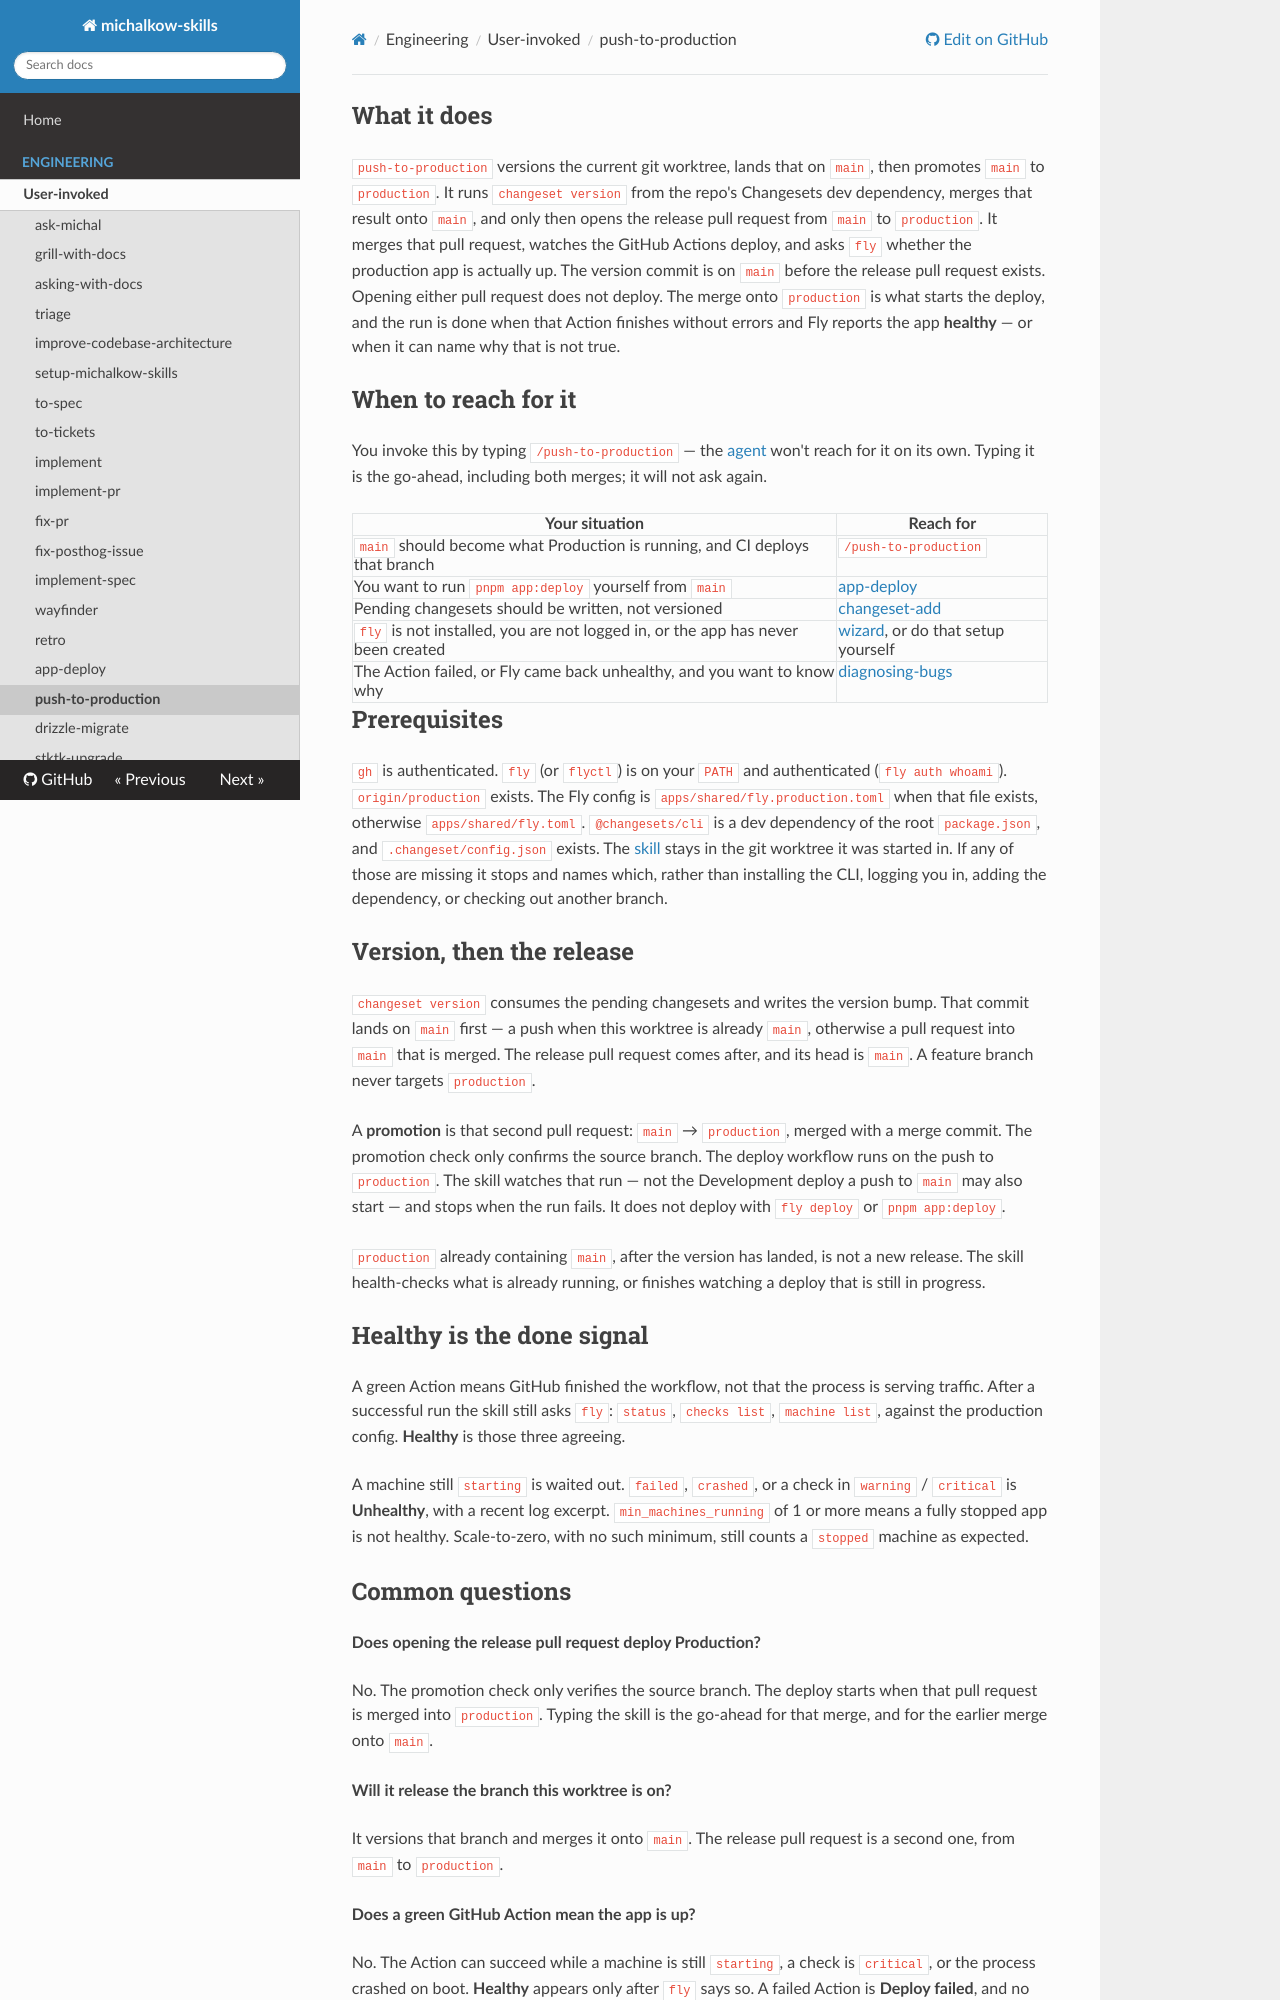

repository: michalkow/skills · page: push-to-production/index.html · generator: mkdocs

## What it does

`push-to-production` versions the current git worktree, lands that on `main`, then promotes `main` to `production`. It runs `changeset version` from the repo's Changesets dev dependency, merges that result onto `main`, and only then opens the release pull request from `main` to `production`. It merges that pull request, watches the GitHub Actions deploy, and asks `fly` whether the production app is actually up. The version commit is on `main` before the release pull request exists. Opening either pull request does not deploy. The merge onto `production` is what starts the deploy, and the run is done when that Action finishes without errors and Fly reports the app **healthy** — or when it can name why that is not true.

## When to reach for it

You invoke this by typing `/push-to-production` — the [agent](https://michalkow.github.io/skills/dictionary/agent) won't reach for it on its own. Typing it is the go-ahead, including both merges; it will not ask again.

| Your situation | Reach for |
| --- | --- |
| `main` should become what Production is running, and CI deploys that branch | `/push-to-production` |
| You want to run `pnpm app:deploy` yourself from `main` | [app-deploy](https://michalkow.github.io/skills/app-deploy) |
| Pending changesets should be written, not versioned | [changeset-add](https://michalkow.github.io/skills/changeset-add) |
| `fly` is not installed, you are not logged in, or the app has never been created | [wizard](https://michalkow.github.io/skills/wizard), or do that setup yourself |
| The Action failed, or Fly came back unhealthy, and you want to know why | [diagnosing-bugs](https://michalkow.github.io/skills/diagnosing-bugs) |

## Prerequisites

`gh` is authenticated. `fly` (or `flyctl`) is on your `PATH` and authenticated (`fly auth whoami`). `origin/production` exists. The Fly config is `apps/shared/fly.production.toml` when that file exists, otherwise `apps/shared/fly.toml`. `@changesets/cli` is a dev dependency of the root `package.json`, and `.changeset/config.json` exists. The [skill](https://michalkow.github.io/skills/dictionary/skill) stays in the git worktree it was started in. If any of those are missing it stops and names which, rather than installing the CLI, logging you in, adding the dependency, or checking out another branch.

## Version, then the release

`changeset version` consumes the pending changesets and writes the version bump. That commit lands on `main` first — a push when this worktree is already `main`, otherwise a pull request into `main` that is merged. The release pull request comes after, and its head is `main`. A feature branch never targets `production`.

A **promotion** is that second pull request: `main` → `production`, merged with a merge commit. The promotion check only confirms the source branch. The deploy workflow runs on the push to `production`. The skill watches that run — not the Development deploy a push to `main` may also start — and stops when the run fails. It does not deploy with `fly deploy` or `pnpm app:deploy`.

`production` already containing `main`, after the version has landed, is not a new release. The skill health-checks what is already running, or finishes watching a deploy that is still in progress.

## Healthy is the done signal

A green Action means GitHub finished the workflow, not that the process is serving traffic. After a successful run the skill still asks `fly`: `status`, `checks list`, `machine list`, against the production config. **Healthy** is those three agreeing.

A machine still `starting` is waited out. `failed`, `crashed`, or a check in `warning` / `critical` is **Unhealthy**, with a recent log excerpt. `min_machines_running` of 1 or more means a fully stopped app is not healthy. Scale-to-zero, with no such minimum, still counts a `stopped` machine as expected.
